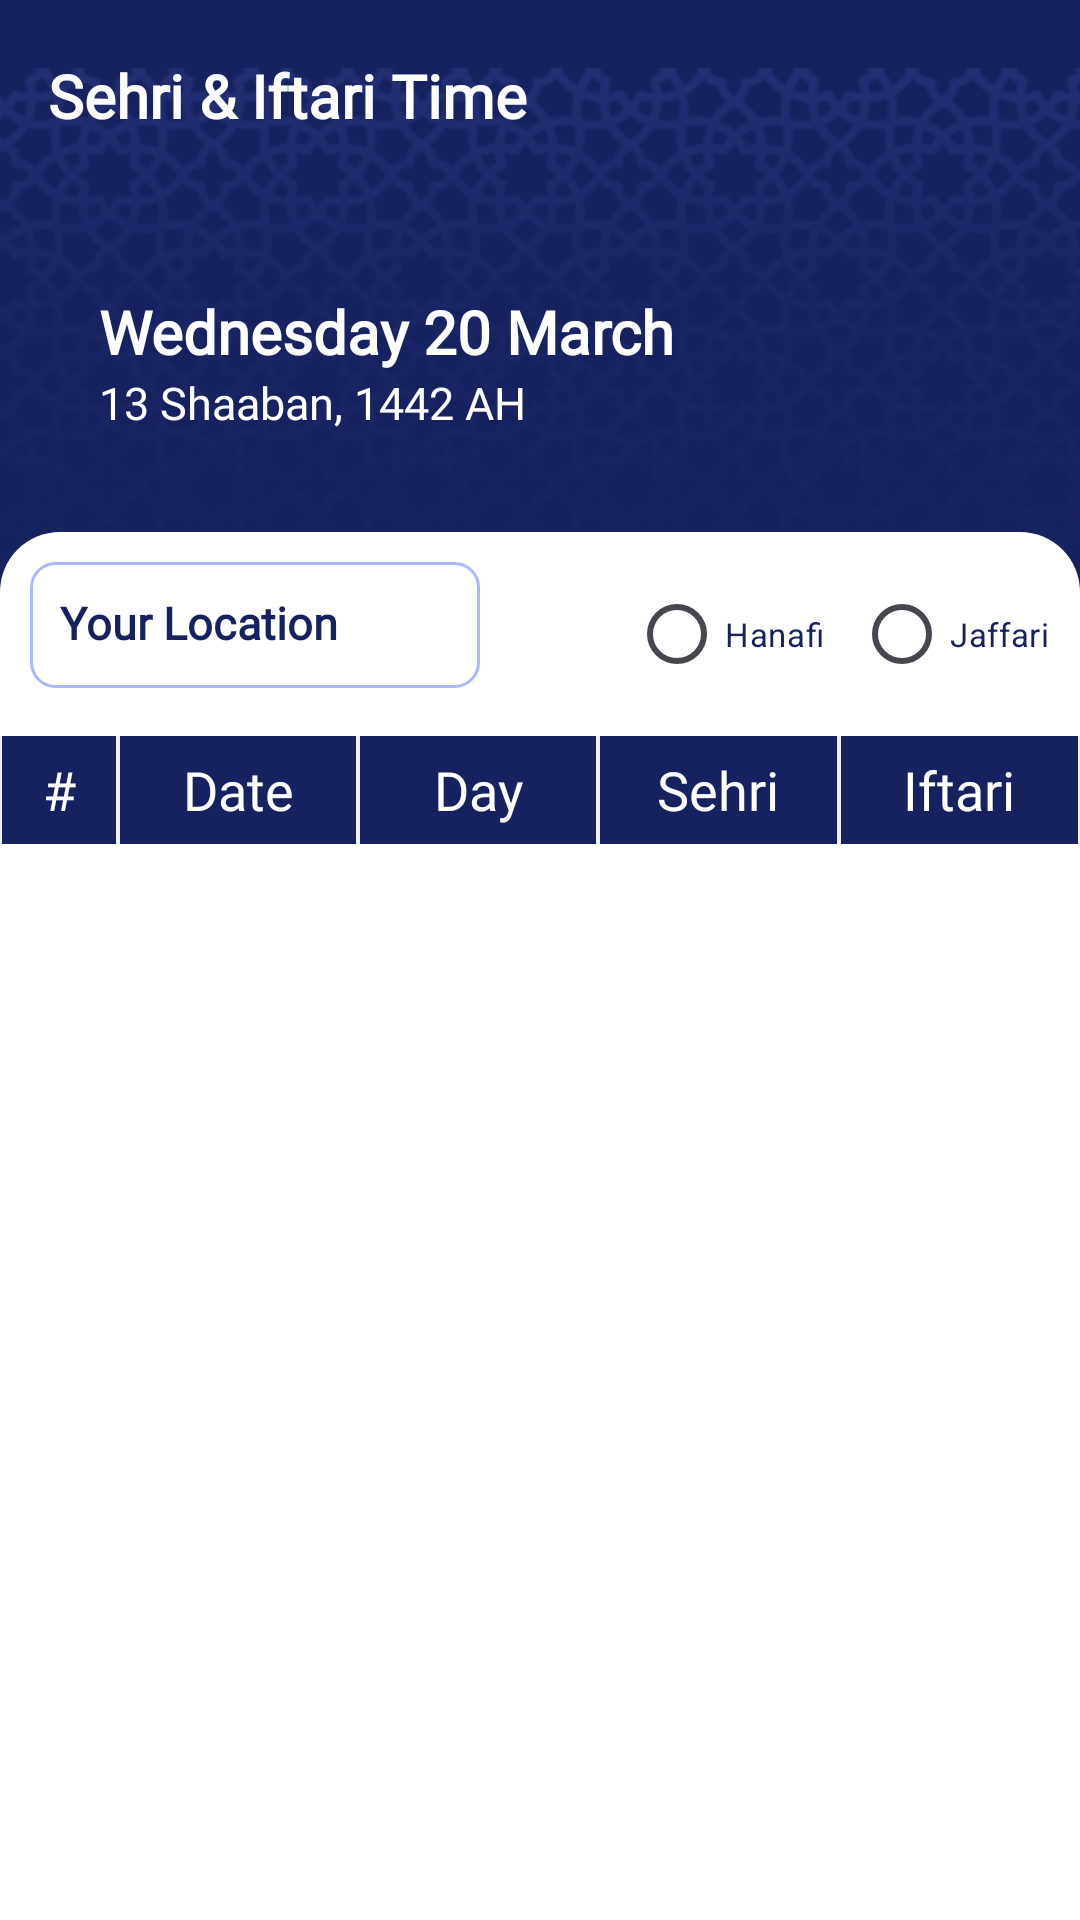

Write the Android layout XML for this screen, with the resource values it uses.
<!-- AndroidManifest.xml: application theme Theme.Ramadan1 -->
<!-- res/layout/fragment_sehri_iftar.xml -->
<?xml version="1.0" encoding="utf-8"?>
<RelativeLayout xmlns:android="http://schemas.android.com/apk/res/android"
    xmlns:app="http://schemas.android.com/apk/res-auto"
    xmlns:tools="http://schemas.android.com/tools"
    android:layout_width="match_parent"
    android:layout_height="wrap_content"
    android:background="#16225F">

    <ImageView
        android:layout_width="match_parent"
        android:layout_height="wrap_content"
        android:src="@drawable/frame" />
    <androidx.appcompat.widget.Toolbar
        android:id="@+id/toolbar"
        android:layout_width="match_parent"
        android:layout_height="wrap_content">










        <TextView
            android:layout_width="wrap_content"
            android:layout_height="wrap_content"
            android:fontFamily="@font/montserrat"
            android:text="Sehri &amp; Iftari Time"
            android:textAllCaps="false"
            android:textColor="#FFFFFF"
            android:textSize="20sp"
            android:textStyle="bold" />


    </androidx.appcompat.widget.Toolbar>
    <TextView
        android:id="@+id/english_date1"
        android:layout_width="match_parent"
        android:layout_height="wrap_content"
        android:layout_below="@+id/toolbar"
        android:layout_marginStart="33dp"
        android:layout_marginTop="33dp"
        android:fontFamily="@font/montserrat"
        android:text="Wednesday 20 March"
        android:textColor="#FFFFFF"
        android:textSize="20sp"
        android:textStyle="bold" />
    <TextView
        android:id="@+id/Islamic_date"
        android:layout_width="match_parent"
        android:layout_height="wrap_content"
        android:layout_below="@+id/english_date1"
        android:layout_marginStart="33dp"
        android:layout_marginBottom="33dp"
        android:fontFamily="@font/montserrat"
        android:text="13 Shaaban, 1442 AH"
        android:textColor="#FFFFFF"
        android:textSize="15sp" />

    <androidx.constraintlayout.widget.ConstraintLayout
        android:layout_width="match_parent"
        android:layout_height="match_parent"
        android:layout_below="@+id/Islamic_date"
        android:background="@drawable/layoutbackground">












        <TextView
            android:id="@+id/location_name"
            android:layout_width="150dp"
            android:layout_height="42dp"
            android:layout_margin="10dp"
            android:background="@drawable/layout_background1"
            android:ellipsize="end"
            android:fontFamily="@font/montserrat"
            android:padding="10dp"
            android:singleLine="true"
            android:text="Your Location"
            android:textColor="#16225F"
            android:textSize="15sp"
            android:textStyle="bold"
            app:layout_constraintStart_toStartOf="parent"
            app:layout_constraintTop_toTopOf="parent"
            tools:ignore="MissingConstraints" />

        <RadioGroup
            android:id="@+id/radioGroup"
            android:layout_width="wrap_content"
            android:layout_height="wrap_content"
            android:gravity="center"
            android:orientation="horizontal"
            app:layout_constraintEnd_toEndOf="parent"
            tools:ignore="MissingConstraints">

            <RadioButton
                android:id="@+id/radioButtonHanafi"
                android:layout_width="wrap_content"
                android:layout_height="wrap_content"
                android:text="Hanafi"
                android:textColor="#16225F"
                android:textSize="11sp" />

            <RadioButton
                android:id="@+id/radioButtonJaffari"
                android:layout_width="wrap_content"
                android:layout_height="wrap_content"
                android:layout_margin="10dp"
                android:text="Jaffari"
                android:textColor="#16225F"
                android:textSize="11sp" />
        </RadioGroup>

        <LinearLayout
            android:id="@+id/linearLayout5"
            android:layout_width="match_parent"
            android:layout_height="wrap_content"
            android:orientation="horizontal"
            android:background="#F0F0F0"
            app:layout_constraintTop_toBottomOf="@+id/radioGroup">

            <TextView
                android:layout_width="38dp"
                android:layout_height="36dp"
                android:fontFamily="@font/montserrat"
                android:text="#"
                android:layout_marginHorizontal=".5dp"
                android:gravity="center"
                android:textColor="#FFFFFF"
                android:background="#16225F"
                android:textSize="18sp"
                app:layout_constraintTop_toTopOf="parent" />

            <TextView
                android:layout_width="0dp"
                android:layout_height="36dp"
                android:layout_weight="1"
                android:fontFamily="@font/montserrat"
                android:text="Date"
                android:layout_marginHorizontal=".5dp"
                android:gravity="center"
                android:textColor="#FFFFFF"
                android:background="#16225F"
                android:textSize="18sp"
                app:layout_constraintTop_toTopOf="parent" />

            <TextView
                android:layout_width="0dp"
                android:layout_height="36dp"
                android:layout_weight="1"
                android:fontFamily="@font/montserrat"
                android:text="Day"
                android:layout_marginHorizontal=".5dp"
                android:gravity="center"
                android:textColor="#FFFFFF"
                android:background="#16225F"
                android:textSize="18sp"
                app:layout_constraintTop_toTopOf="parent" />

            <TextView
                android:layout_width="0dp"
                android:layout_height="36dp"
                android:layout_weight="1"
                android:fontFamily="@font/montserrat"
                android:text="Sehri"
                android:layout_marginHorizontal=".5dp"
                android:gravity="center"
                android:textColor="#FFFFFF"
                android:background="#16225F"
                android:textSize="18sp"
                app:layout_constraintTop_toTopOf="parent" />

            <TextView
                android:layout_width="0dp"
                android:layout_height="36dp"
                android:layout_weight="1"
                android:fontFamily="@font/montserrat"
                android:text="Iftari"
                android:layout_marginHorizontal=".5dp"
                android:gravity="center"
                android:textColor="#FFFFFF"
                android:background="#16225F"
                android:textSize="18sp"
                app:layout_constraintTop_toTopOf="parent" />

        </LinearLayout>

        <ProgressBar
            android:id="@+id/progressBar"
            android:layout_width="wrap_content"
            android:layout_height="wrap_content"
            app:layout_constraintBottom_toBottomOf="@+id/recyclerView2"
            android:visibility="gone"
            app:layout_constraintEnd_toEndOf="parent"
            app:layout_constraintStart_toStartOf="@+id/linearLayout5"
            app:layout_constraintTop_toTopOf="parent" />
        <androidx.recyclerview.widget.RecyclerView
            android:id="@+id/recyclerView2"
            android:layout_width="match_parent"
            android:layout_height="0dp"
            app:layout_behavior="@string/appbar_scrolling_view_behavior"
            app:layout_constraintBottom_toBottomOf="parent"
            app:layout_constraintTop_toBottomOf="@+id/linearLayout5" />


    </androidx.constraintlayout.widget.ConstraintLayout>
</RelativeLayout>
<!-- resources referenced by this layout -->
<resources>
  <!-- drawable baseline_chevron_left_24 (drawable) -->
  <vector android:height="24dp" android:tint="#16225F"
      android:viewportHeight="24" android:viewportWidth="24"
      android:width="24dp" xmlns:android="http://schemas.android.com/apk/res/android">
      <path android:fillColor="@android:color/white" android:pathData="M15.41,7.41L14,6l-6,6 6,6 1.41,-1.41L10.83,12z"/>
  </vector>
  <!-- drawable button_background (drawable) -->
  <?xml version="1.0" encoding="utf-8"?>
  <shape  android:shape="rectangle" xmlns:android="http://schemas.android.com/apk/res/android">
  
      <solid android:color="#ABB8FF"/>
      <corners android:radius="5dp"/>
  </shape>
  <!-- drawable frame: png bitmap (drawable, 121217 bytes) -->
  <!-- drawable layout_background1 (drawable) -->
  <?xml version="1.0" encoding="utf-8"?>
  <selector xmlns:android="http://schemas.android.com/apk/res/android">
      <item>
          <shape android:shape="rectangle">
              <stroke android:color="#ABB8FF"
                  android:width="1dp"/>
              <corners android:radius="8dp"/>
  
          </shape>
  
      </item>
  </selector>
  <!-- drawable layoutbackground (drawable) -->
  <?xml version="1.0" encoding="utf-8"?>
  <shape  android:shape="rectangle" xmlns:android="http://schemas.android.com/apk/res/android">
  
      <solid android:color="@color/white"/>
      <corners android:topLeftRadius="20dp"
          android:topRightRadius="20dp"/>
  </shape>
  <style name="Theme.Ramadan1" parent="Base.Theme.Ramadan1" />
  <style name="Base.Theme.Ramadan1" parent="Theme.Material3.DayNight.NoActionBar">
          
          
      </style>
  <!-- not gathered from this repository: default colours our renderer supplied (Android Studio template values) -->
  <color name="white">#FFFFFFFF</color>
</resources>
